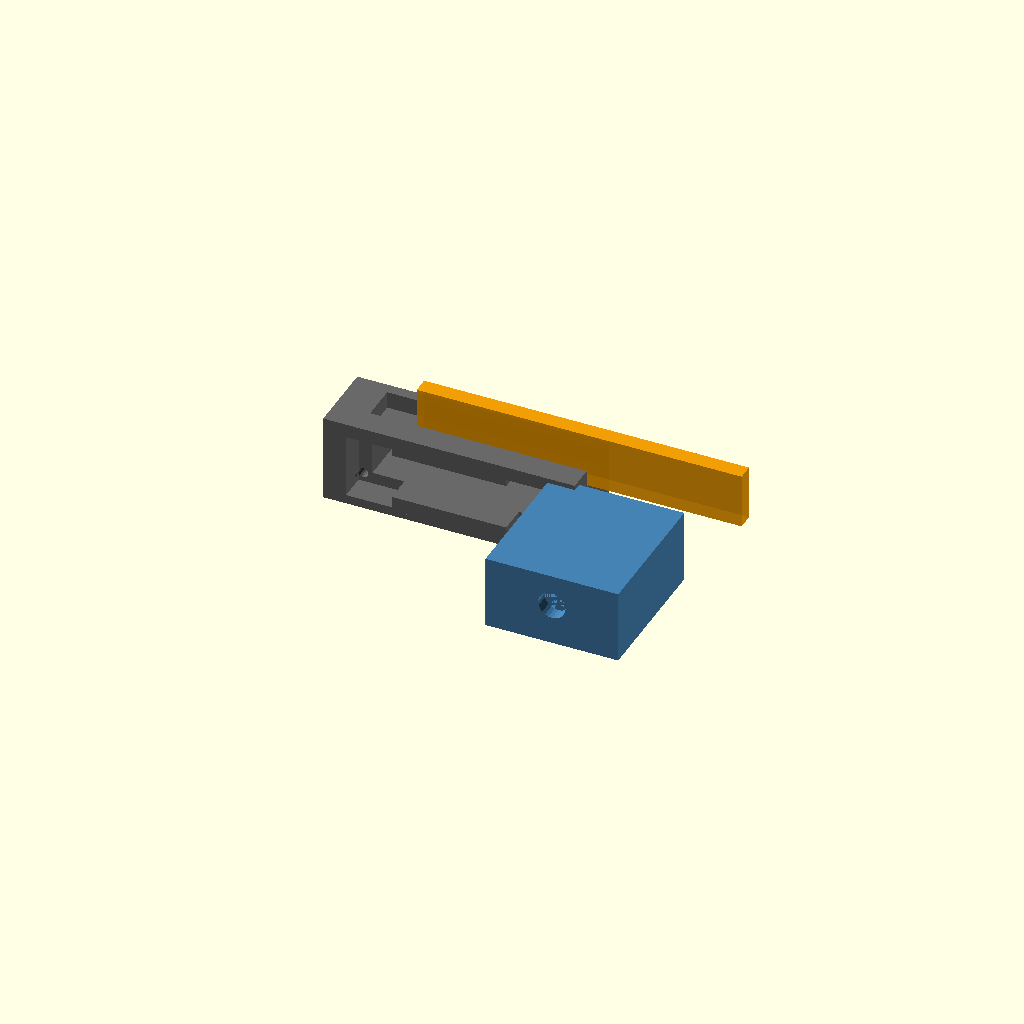
Cell 1 — every parameter at its default value.
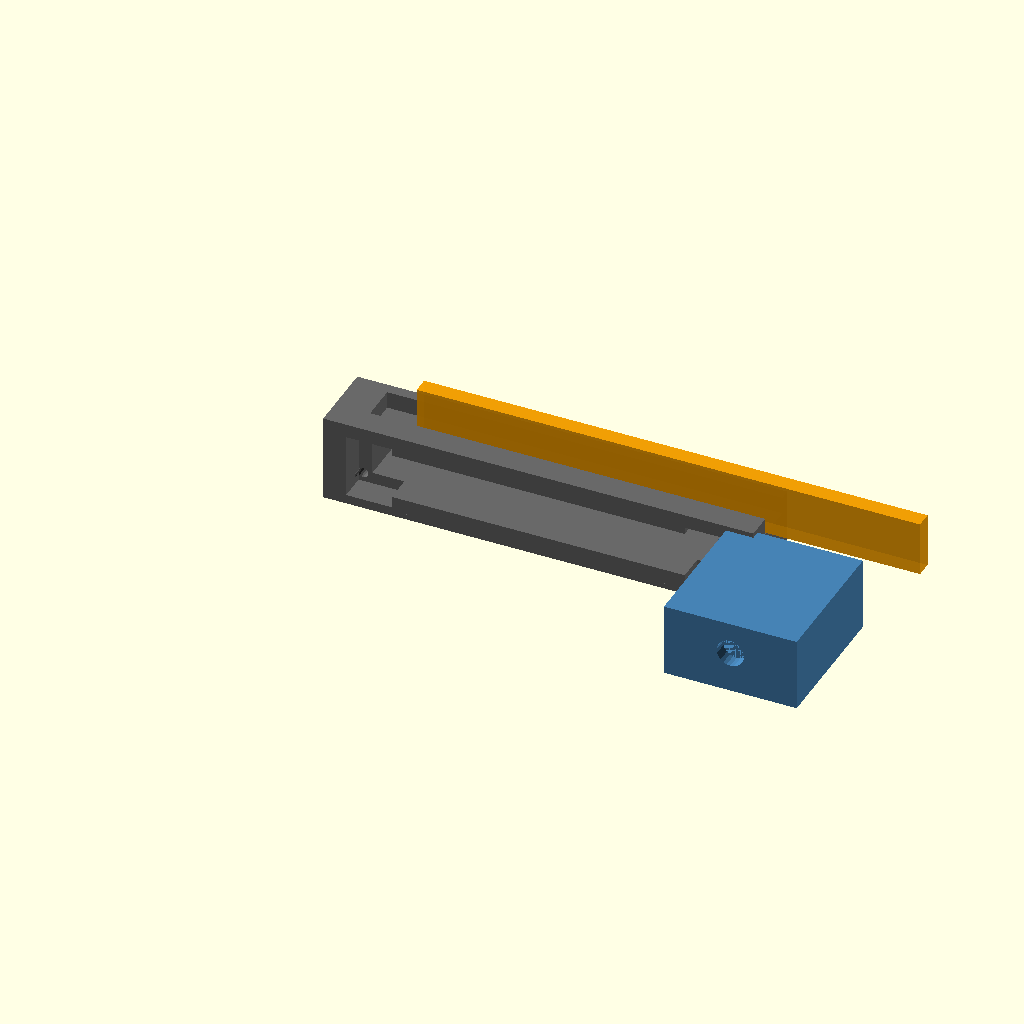
Cell 2: the same model with slot_w = 78.
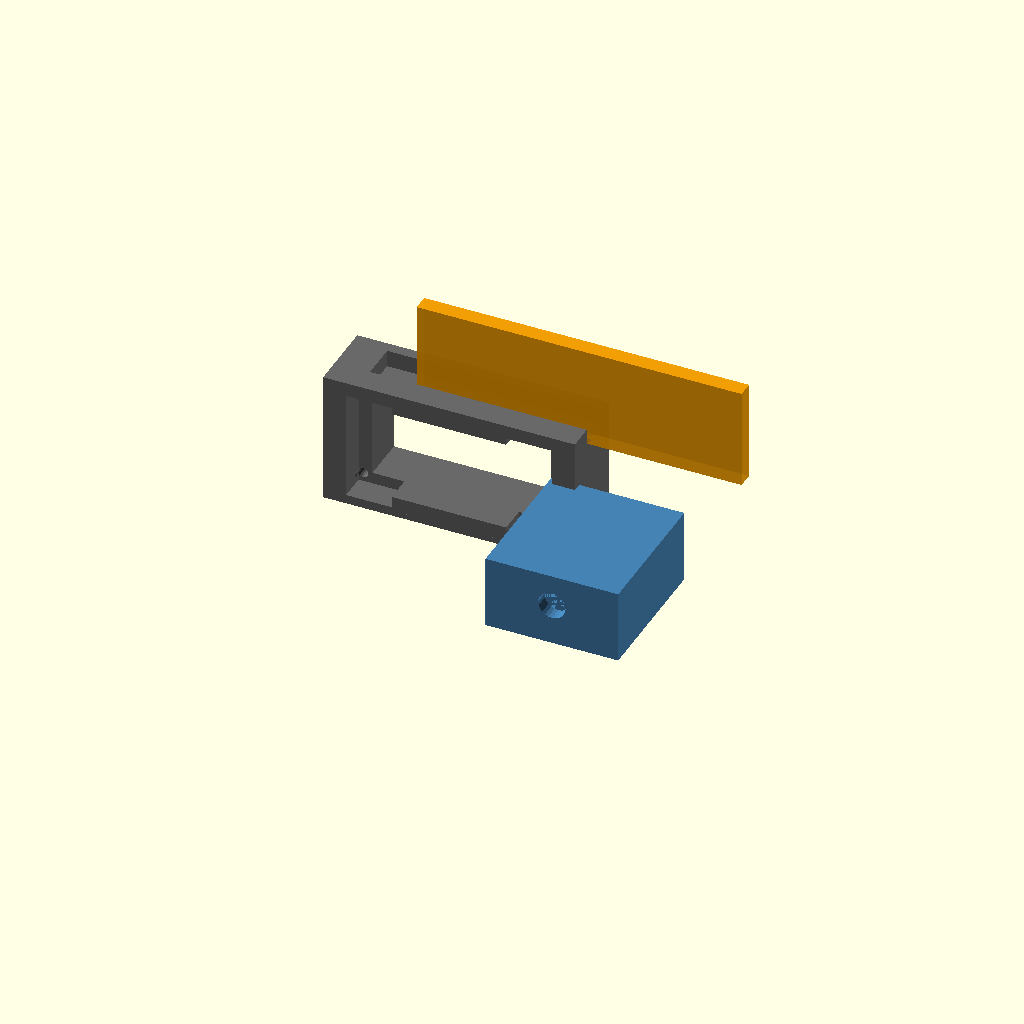
Cell 3: slot_h = 20 (everything else at default).
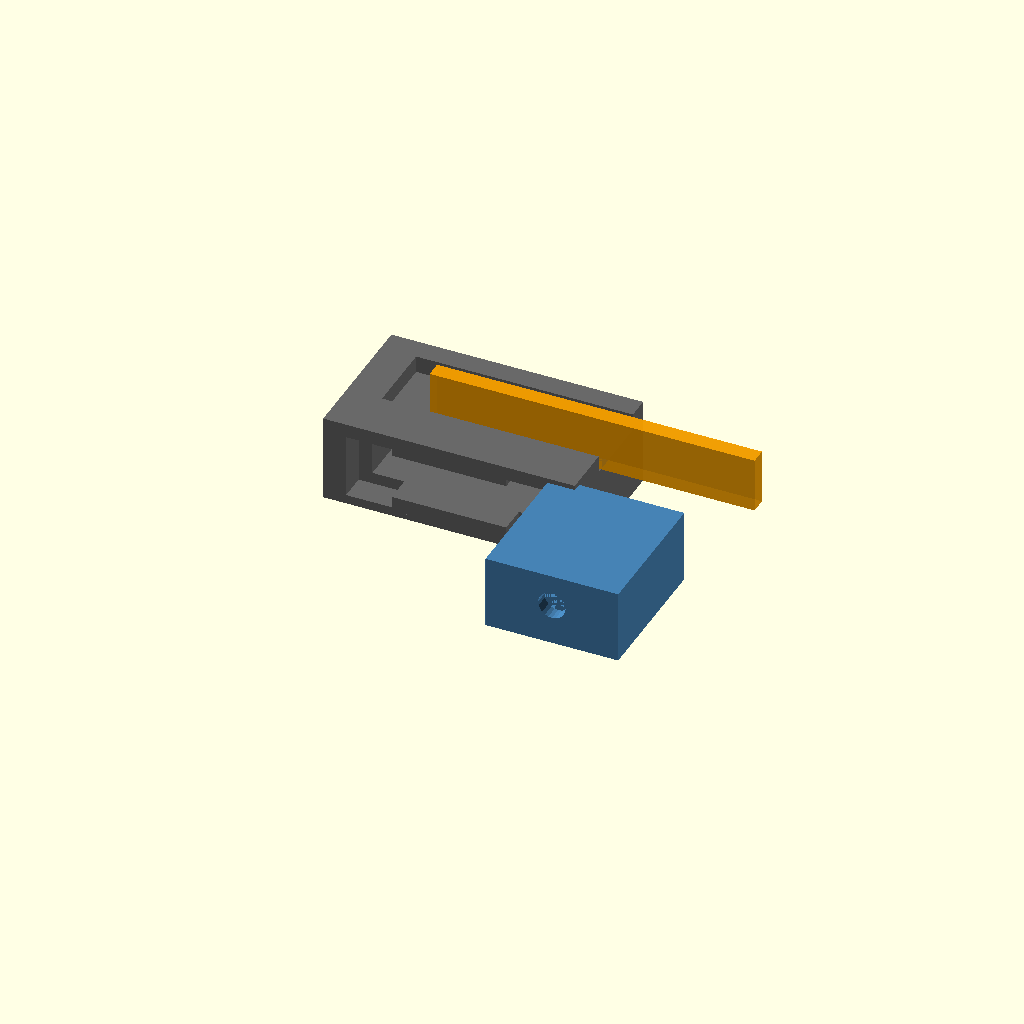
Cell 4: the same model with frame_depth = 32.
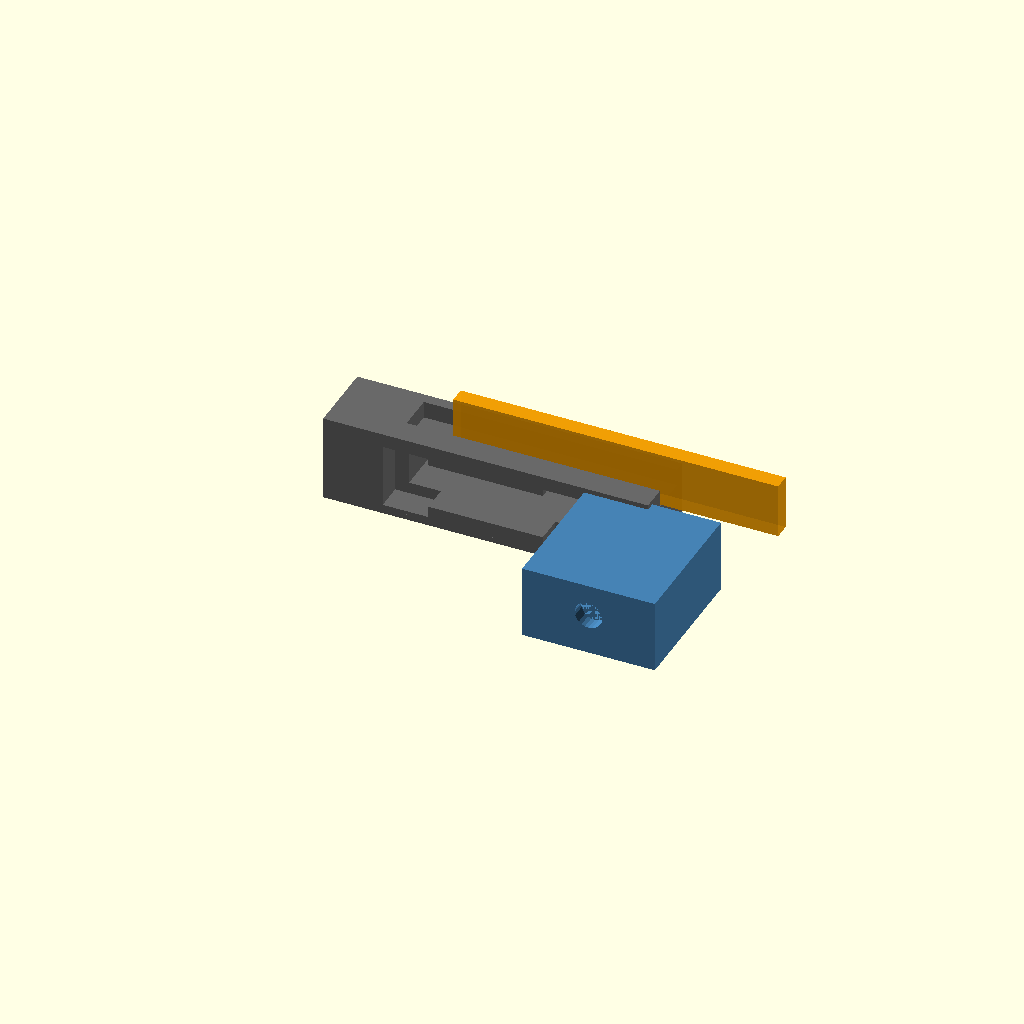
Cell 5: the same model with frame_extra_w = 16.
All cells are drawn from one camera (rotation 55°, 0°, 25°, orthographic, colour scheme Cornfield), so only the parameter changes between them.
The OpenSCAD source (hardware/3d-print/giris-kapisi/giris-kapisi.scad):
// Koloni — Langstroth giriş kapısı (sürgülü, servo)
// OpenSCAD → STL. part: "cerceve" | "surgu" | "servo" | "montaj"

part = "montaj"; // varsayılan önizleme

// --- Langstroth uçuş deliği (mm) ---
slot_w = 39;
slot_h = 10;

// --- Çerçeve ---
frame_wall = 2.4;
frame_depth = 16;
frame_extra_w = 8;   // slot yan pay
frame_extra_h = 9;
frame_h = slot_h + frame_extra_h;

// --- Sürgü ---
slide_travel = 32;   // acik ↔ kapali kayma
slide_thick = 2.5;
slide_clear = 0.35;  // tolerans

// --- Servo SG90 ---
servo_w = 23;
servo_h = 12;
servo_d = 27;
servo_hole = 2.2;

module cerceve() {
  ow = slot_w + frame_extra_w * 2;
  oh = frame_h;
  difference() {
    cube([ow, frame_depth, oh]);
    // uçuş deliği
    translate([frame_extra_w, -0.1, frame_extra_h / 2])
      cube([slot_w, frame_depth + 0.2, slot_h]);
    // sürgü kanalı (üst)
    translate([frame_extra_w - slide_clear, frame_depth * 0.35, oh - slide_thick - 1.2])
      cube([slot_w + slide_travel + slide_clear * 2, frame_depth * 0.5, slide_thick + 1.5]);
    // IR yan kanalları (10 mm geniş yuva)
    for (x = [frame_extra_w - 3, frame_extra_w + slot_w - 7]) {
      translate([x, -0.1, 2])
        cube([10, 6, slot_h + 4]);
    }
    // montaj delikleri M3
    for (x = [6, ow - 6]) {
      translate([x, frame_depth - 4, 4])
        rotate([90, 0, 0])
          cylinder(h = 8, d = servo_hole, $fn = 16);
    }
  }
  // alt tahta hizalama dudak
  translate([frame_extra_w - 1, 0, 0])
    cube([slot_w + 2, 2, 1.2]);
}

module surgu_kapak() {
  // Kapak: soldan sağa kayarak deliği kapatır
  pw = slot_w + slide_travel;
  ph = slot_h + 2;
  cube([pw, slide_thick + 1, ph]);
  // servo kol bağlantı pimi
  translate([pw - 8, slide_thick + 1, ph / 2])
    rotate([90, 0, 0])
      cylinder(h = 3, d = 2.8, $fn = 20);
}

module servo_braket() {
  difference() {
    cube([servo_w + 6, servo_d + 4, servo_h + 4]);
    translate([3, 3, 3])
      cube([servo_w, servo_d, servo_h + 0.5]);
    // servo mil yuvası
    translate([3 + servo_w / 2, 3, 3 + servo_h / 2])
      rotate([90, 0, 0])
        cylinder(h = 6, d = 6, $fn = 24);
    // vida delikleri
    for (dx = [0, servo_w - 4]) {
      translate([3 + dx, 3 + servo_d - 2, 2])
        cylinder(h = 8, d = servo_hole, $fn = 12);
    }
  }
}

module montaj_onizleme() {
  color("DimGray") cerceve();
  color("Orange", 0.85)
    translate([frame_extra_w + slide_travel * 0.3, frame_depth * 0.38, oh - slide_thick - 1.2])
      surgu_kapak();
  color("SteelBlue")
    translate([frame_extra_w + slot_w + 2, -servo_d - 2, 2])
      servo_braket();
}

oh = frame_h;

if (part == "cerceve") {
  cerceve();
} else if (part == "surgu") {
  surgu_kapak();
} else if (part == "servo") {
  servo_braket();
} else {
  montaj_onizleme();
}
Parameter table extracted from the source (name, type, default, range or options):
part: string, default "montaj"
slot_w: number, default 39
slot_h: number, default 10
frame_wall: number, default 2.4
frame_depth: number, default 16
frame_extra_w: number, default 8
frame_extra_h: number, default 9
slide_travel: number, default 32
slide_thick: number, default 2.5
slide_clear: number, default 0.35
servo_w: number, default 23
servo_h: number, default 12
servo_d: number, default 27
servo_hole: number, default 2.2
